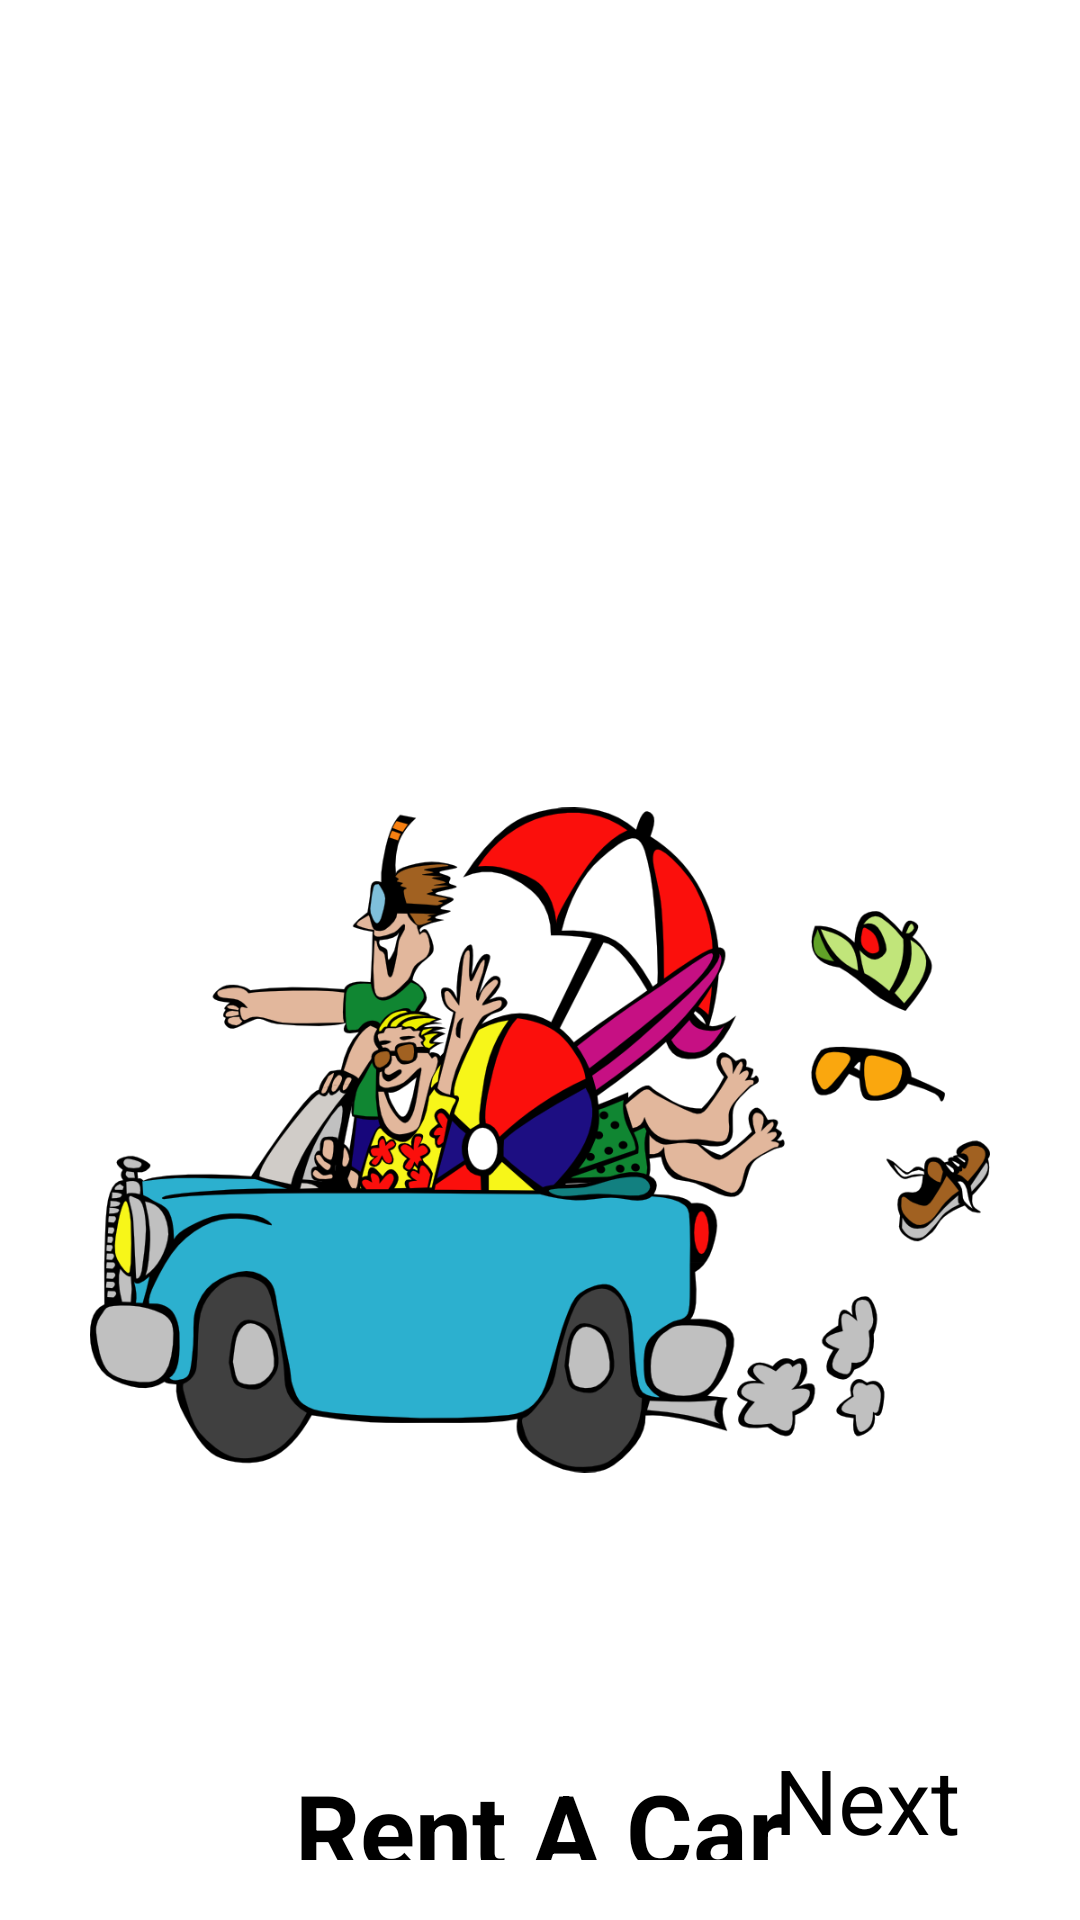

Android layout source for this screen:
<!-- AndroidManifest.xml: application theme Theme.SplashScreenExample -->
<!-- res/layout/fragment_first_screen.xml -->
<?xml version="1.0" encoding="utf-8"?>
<androidx.constraintlayout.widget.ConstraintLayout xmlns:android="http://schemas.android.com/apk/res/android"
    xmlns:app="http://schemas.android.com/apk/res-auto"
    xmlns:tools="http://schemas.android.com/tools"
    android:layout_width="match_parent"
    android:layout_height="match_parent"
    android:padding="20dp"
    tools:context=".screens.FirstScreen">


    <ImageView
        android:id="@+id/imageView2"
        android:layout_width="300dp"
        android:layout_height="300dp"
        android:layout_marginTop="210dp"
        android:src="@drawable/rent_car"
        app:layout_constraintEnd_toEndOf="parent"
        app:layout_constraintStart_toStartOf="parent"
        app:layout_constraintTop_toTopOf="parent" />

    <TextView
        android:id="@+id/textView"
        android:layout_width="wrap_content"
        android:layout_height="wrap_content"
        android:layout_marginTop="57dp"
        android:text="Rent A Car"
        android:textColor="@color/black"
        android:textSize="34sp"
        android:textStyle="bold"
        app:layout_constraintEnd_toEndOf="@+id/imageView2"
        app:layout_constraintStart_toStartOf="@+id/imageView2"
        app:layout_constraintTop_toBottomOf="@+id/imageView2" />

    <TextView
        android:id="@+id/textView2"
        android:layout_width="400dp"
        android:layout_height="wrap_content"
        android:layout_marginTop="18dp"
        android:gravity="center"
        android:text="Lorem Ipsum is simply dummy text of the printing and typesetting industry. Lorem Ipsum has been the industry's standard dummy text ever since the 1500s, "
        android:textColor="@color/black"
        android:textSize="20sp"
        app:layout_constraintEnd_toEndOf="@+id/textView"
        app:layout_constraintStart_toStartOf="@+id/textView"
        app:layout_constraintTop_toBottomOf="@+id/textView" />

    <TextView
        android:id="@+id/tvNext1"
        android:layout_width="wrap_content"
        android:layout_height="wrap_content"
        android:layout_marginEnd="20dp"
        android:text="Next"
        android:textColor="@color/black"
        android:textSize="30sp"
        app:layout_constraintBottom_toBottomOf="parent"
        app:layout_constraintEnd_toEndOf="parent" />
</androidx.constraintlayout.widget.ConstraintLayout>
<!-- resources referenced by this layout -->
<resources>
  <color name="black">#FF000000</color>
  <!-- drawable rent_car: png bitmap (drawable, 183984 bytes) -->
  <style name="Theme.SplashScreenExample" parent="Theme.MaterialComponents.DayNight.NoActionBar">
          
          <item name="colorPrimary">@color/purple_500</item>
          <item name="colorPrimaryVariant">@color/purple_700</item>
          <item name="colorOnPrimary">@color/white</item>
          
          <item name="colorSecondary">@color/teal_200</item>
          <item name="colorSecondaryVariant">@color/teal_700</item>
          <item name="colorOnSecondary">@color/black</item>
          
          <item name="android:statusBarColor">?attr/colorPrimaryVariant</item>
          
      </style>
  <color name="purple_500">#FF6200EE</color>
  <color name="purple_700">#FF3700B3</color>
  <color name="white">#FFFFFFFF</color>
  <color name="teal_200">#FF03DAC5</color>
  <color name="teal_700">#FF018786</color>
</resources>
